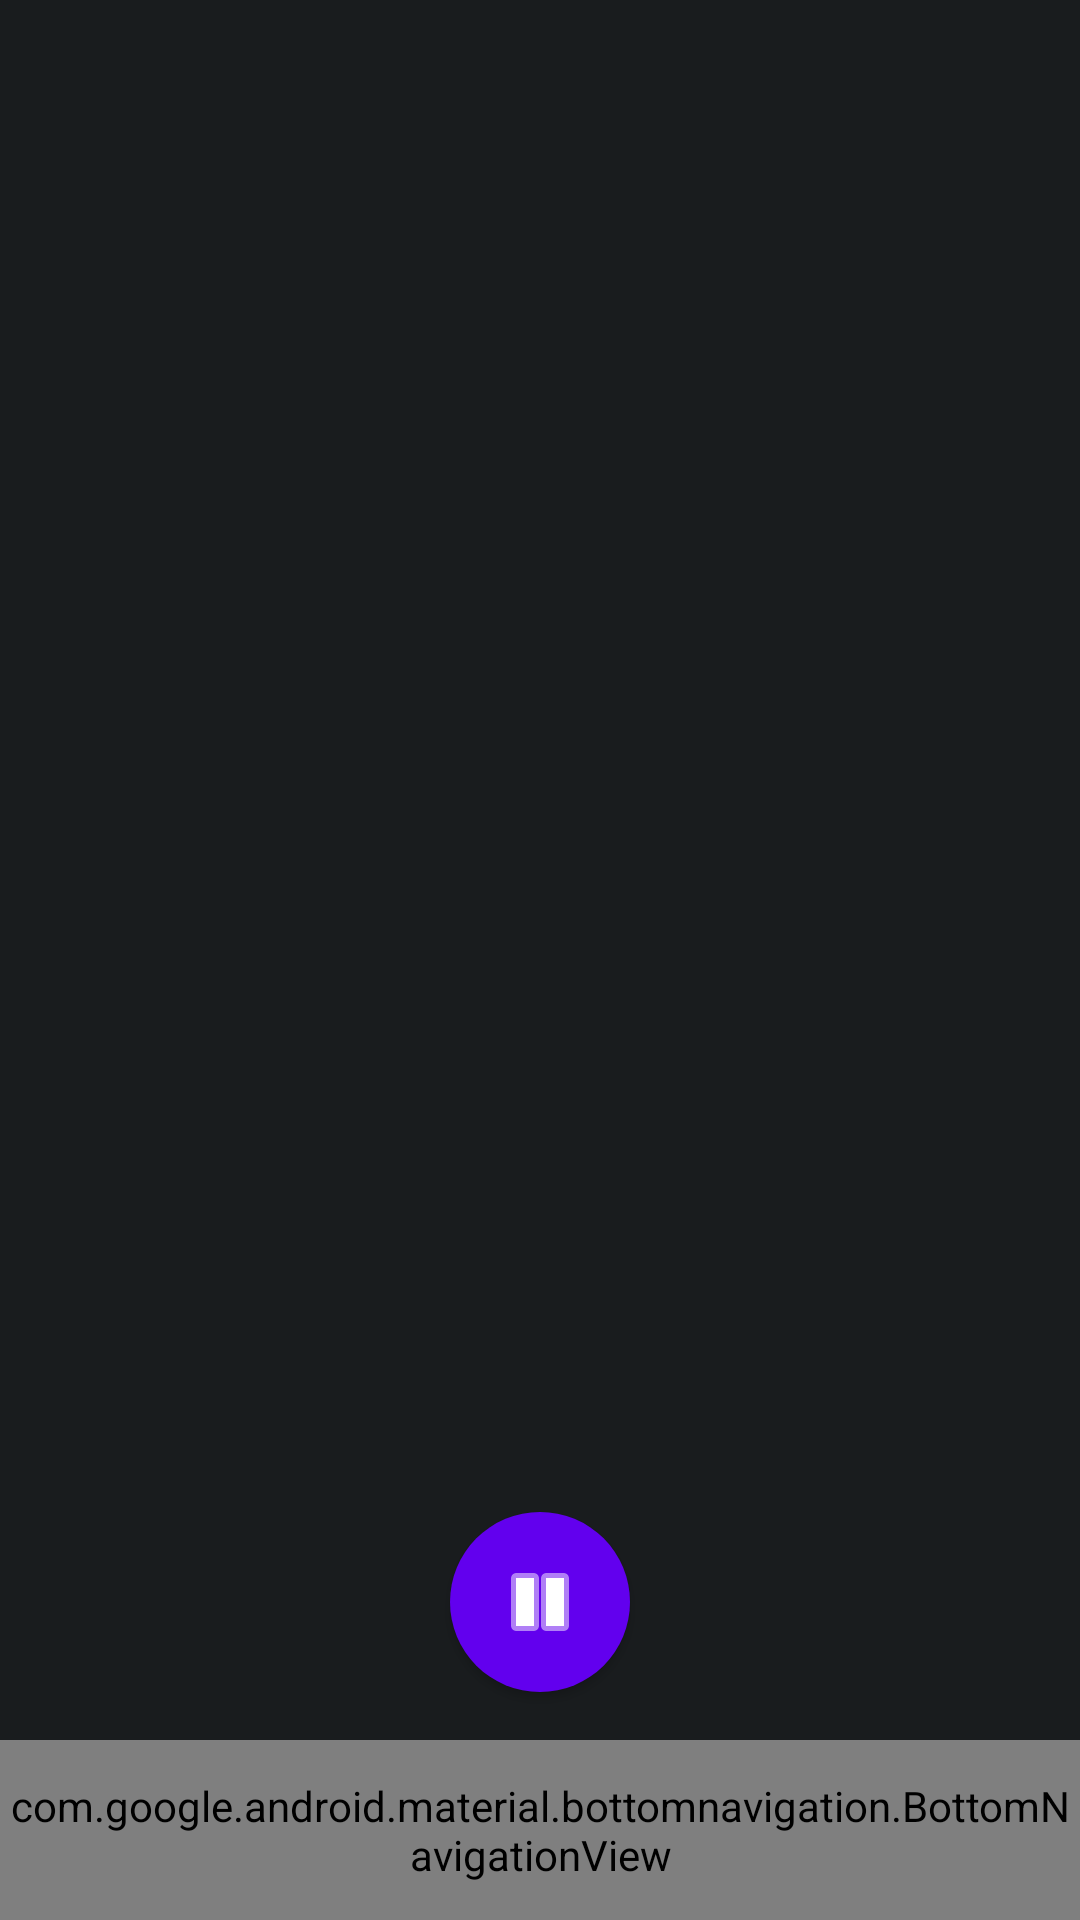

Android layout source for this screen:
<!-- AndroidManifest.xml: application theme Theme.Mafia -->
<!-- res/layout/day.xml -->
<?xml version="1.0" encoding="utf-8"?>
<androidx.constraintlayout.widget.ConstraintLayout xmlns:android="http://schemas.android.com/apk/res/android"
    xmlns:app="http://schemas.android.com/apk/res-auto"
    xmlns:tools="http://schemas.android.com/tools"
    android:layout_width="match_parent"
    android:layout_height="match_parent"
    android:background="@color/material_dynamic_neutral10"
    tools:context=".Day">

    <Button
        android:id="@+id/navigationCrutch"
        android:layout_width="0dp"
        android:layout_height="0dp"
        android:visibility="gone"
        app:layout_constraintBottom_toBottomOf="parent"
        app:layout_constraintEnd_toStartOf="@+id/fragmentСontainer" />

    <Button
        android:id="@+id/indicateStartVotingCrutch"
        android:layout_width="0dp"
        android:layout_height="0dp"
        android:visibility="gone"
        app:layout_constraintBottom_toBottomOf="parent"
        app:layout_constraintEnd_toStartOf="@+id/fragmentСontainer" />

    <FrameLayout
        android:id="@+id/fragmentСontainer"
        android:layout_width="match_parent"
        android:layout_height="0dp"
        android:layout_above="@id/bottomNav"
        app:layout_constraintBottom_toTopOf="@+id/bottomNav"
        app:layout_constraintEnd_toEndOf="parent"
        app:layout_constraintStart_toStartOf="parent"
        app:layout_constraintTop_toTopOf="parent" />

    <com.google.android.material.button.MaterialButton
        android:id="@+id/pause"
        android:layout_width="60dp"
        android:layout_height="60dp"
        android:layout_marginBottom="16dp"
        android:contentDescription="Pause"
        android:insetLeft="0dp"
        android:insetTop="0dp"
        android:insetRight="0dp"
        android:insetBottom="0dp"
        app:cornerRadius="90dp"
        app:icon="@android:drawable/ic_media_pause"
        app:iconGravity="textStart"
        app:iconPadding="0dp"
        app:layout_constraintBottom_toBottomOf="@+id/fragmentСontainer"
        app:layout_constraintEnd_toEndOf="parent"
        app:layout_constraintStart_toStartOf="parent" />

    <com.google.android.material.bottomnavigation.BottomNavigationView
        android:id="@+id/bottomNav"
        android:layout_width="match_parent"
        android:layout_height="60dp"
        android:layout_alignParentBottom="true"
        android:background="@color/purple_700"
        app:itemIconTint="@color/bnv_tab_item_foreground"
        app:itemTextAppearanceActive="@style/TextAppearanceMedium"
        app:itemTextAppearanceInactive="@style/TextAppearanceMedium"
        app:itemTextColor="@color/bnv_tab_item_foreground"
        app:layout_constraintBottom_toBottomOf="parent"
        app:layout_constraintEnd_toEndOf="parent"
        app:layout_constraintHorizontal_bias="1.0"
        app:layout_constraintStart_toStartOf="parent"
        app:menu="@menu/day_menu">

    </com.google.android.material.bottomnavigation.BottomNavigationView>
</androidx.constraintlayout.widget.ConstraintLayout>
<!-- resources referenced by this layout -->
<resources>
  <color name="material_dynamic_neutral10">#FF191C1E</color>
  <color name="purple_700">#FF3700B3</color>
  <style name="TextAppearanceMedium" parent="TextAppearance.AppCompat.Medium">
          <item name="android:fontFamily">@font/aurora_bt_bold_condensed</item>
      </style>
  <style name="Theme.Mafia" parent="Theme.MaterialComponents.DayNight.DarkActionBar">
          
          <item name="colorPrimary">@color/purple_500</item>
          <item name="colorPrimaryVariant">@color/purple_700</item>
          <item name="colorOnPrimary">@color/white</item>
          
          <item name="colorSecondary">@color/teal_200</item>
          <item name="colorSecondaryVariant">@color/teal_700</item>
          <item name="colorOnSecondary">@color/black</item>
          
          <item name="android:statusBarColor">?attr/colorPrimaryVariant</item>
          
      </style>
  <color name="purple_500">#FF6200EE</color>
  <color name="white">#FFFFFFFF</color>
  <color name="teal_200">#FF03DAC5</color>
  <color name="teal_700">#FF018786</color>
  <color name="black">#FF000000</color>
</resources>
